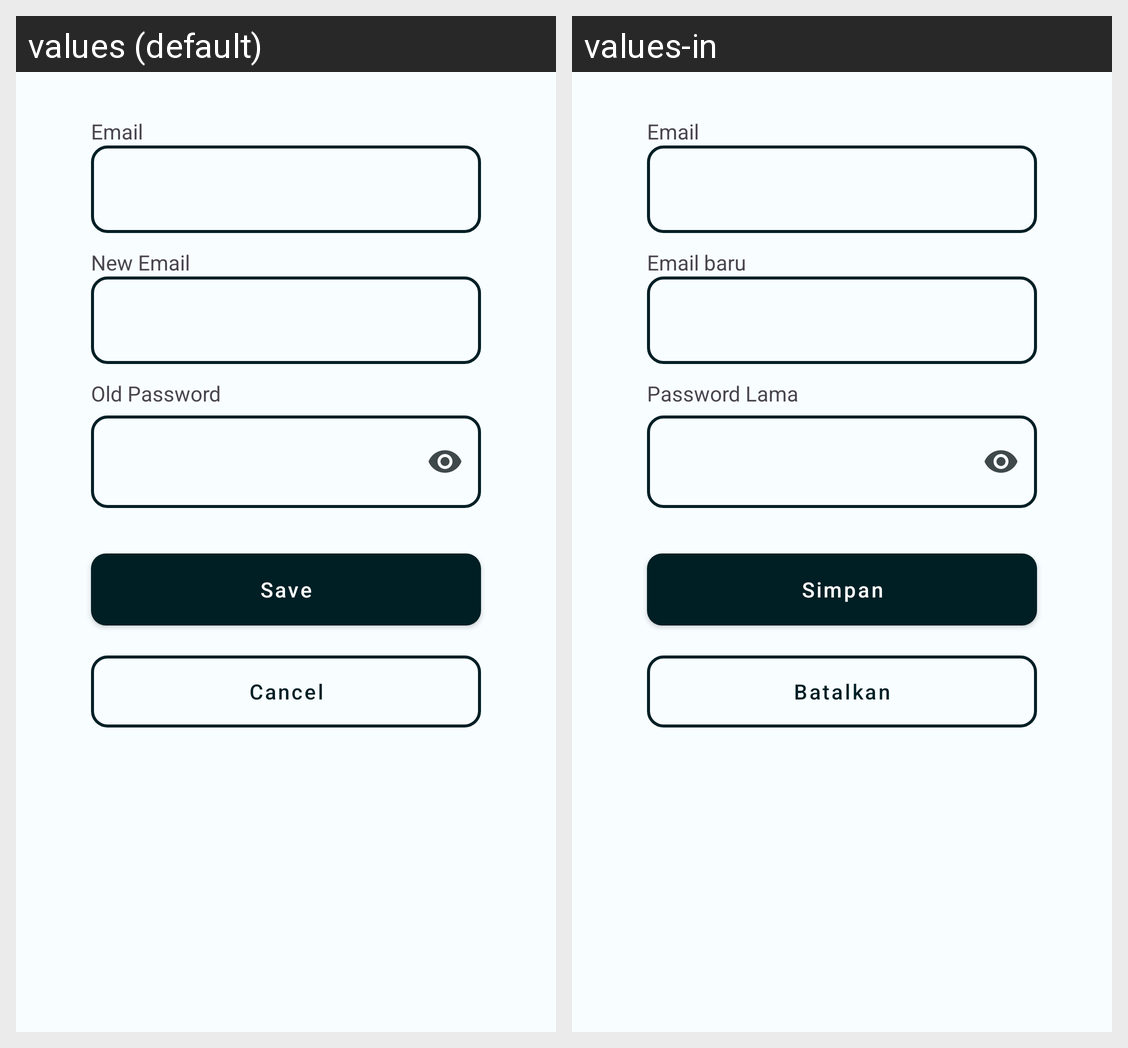

Translations of the strings shown on this Android screen, per locale in the grid:
Android screen res/layout/activity_configure_account.xml rendered under 2 locales, left to right: values (default), values-in. Device: Nexus 5 (rendered at 1080×1920; each locale shown at half size, 540×960, under a caption strip naming it); theme AppTheme.
Strings drawn on this screen, with the default value and each locale's value (text and hints the layout hard-codes, and strings that could not be matched under every locale, appear in the picture but are not listed):

email
  values: Email
  values-in: Email

new_email
  values: New Email
  values-in: Email baru

password_lama
  values: Old Password
  values-in: Password Lama

Save
  values: Save
  values-in: Simpan

Cancel
  values: Cancel
  values-in: Batalkan
